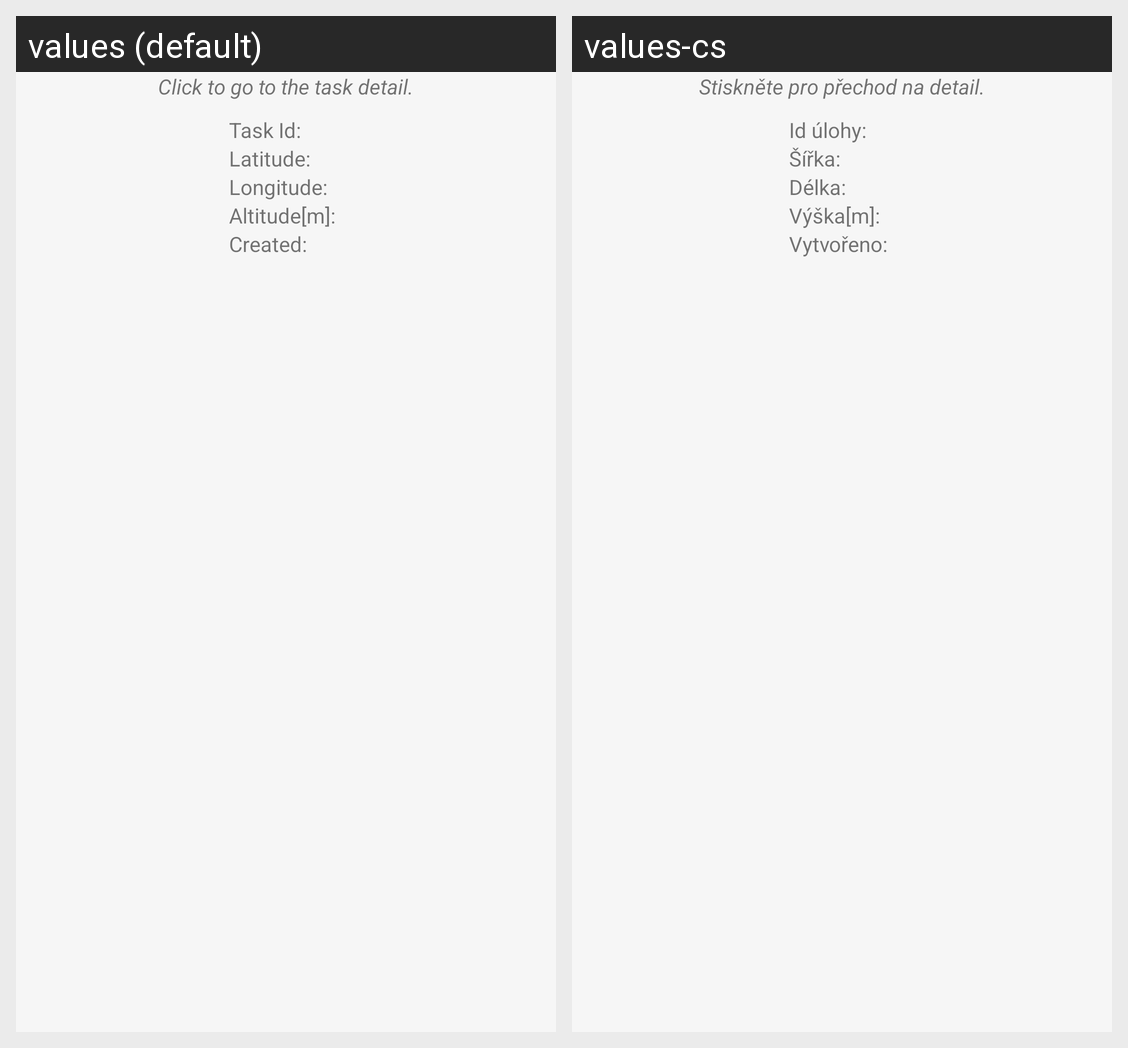

Translations of the strings shown on this Android screen, per locale in the grid:
Android screen res/layout/map_photo_info.xml rendered under 2 locales, left to right: values (default), values-cs. Device: Nexus 5 (rendered at 1080×1920; each locale shown at half size, 540×960, under a caption strip naming it); theme AppTheme.
Strings drawn on this screen, with the default value and each locale's value (text and hints the layout hard-codes, and strings that could not be matched under every locale, appear in the picture but are not listed):

map_photoInfo_toDetailLabel
  values: Click to go to the task detail.
  values-cs: Stiskněte pro přechod na detail.

map_photoInfo_taskId
  values: Task Id:
  values-cs: Id úlohy:

map_photoInfo_lat
  values: Latitude:
  values-cs: Šířka:

map_photoInfo_lng
  values: Longitude:
  values-cs: Délka:

map_photoInfo_alt
  values: Altitude[m]:
  values-cs: Výška[m]:

map_photoInfo_created
  values: Created:
  values-cs: Vytvořeno:
